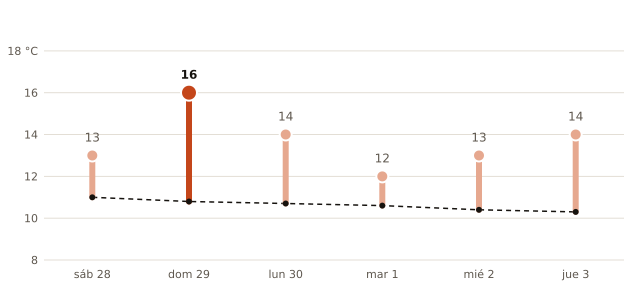

The table this chart was drawn from, first rows:
fecha, máxima_prevista_C, máxima_normal_1991_2020_C
2026-11-28, 13, 11.0
2026-11-29, 16, 10.8
2026-11-30, 14, 10.7
2026-12-01, 12, 10.6
2026-12-02, 13, 10.4
2026-12-03, 14, 10.3
